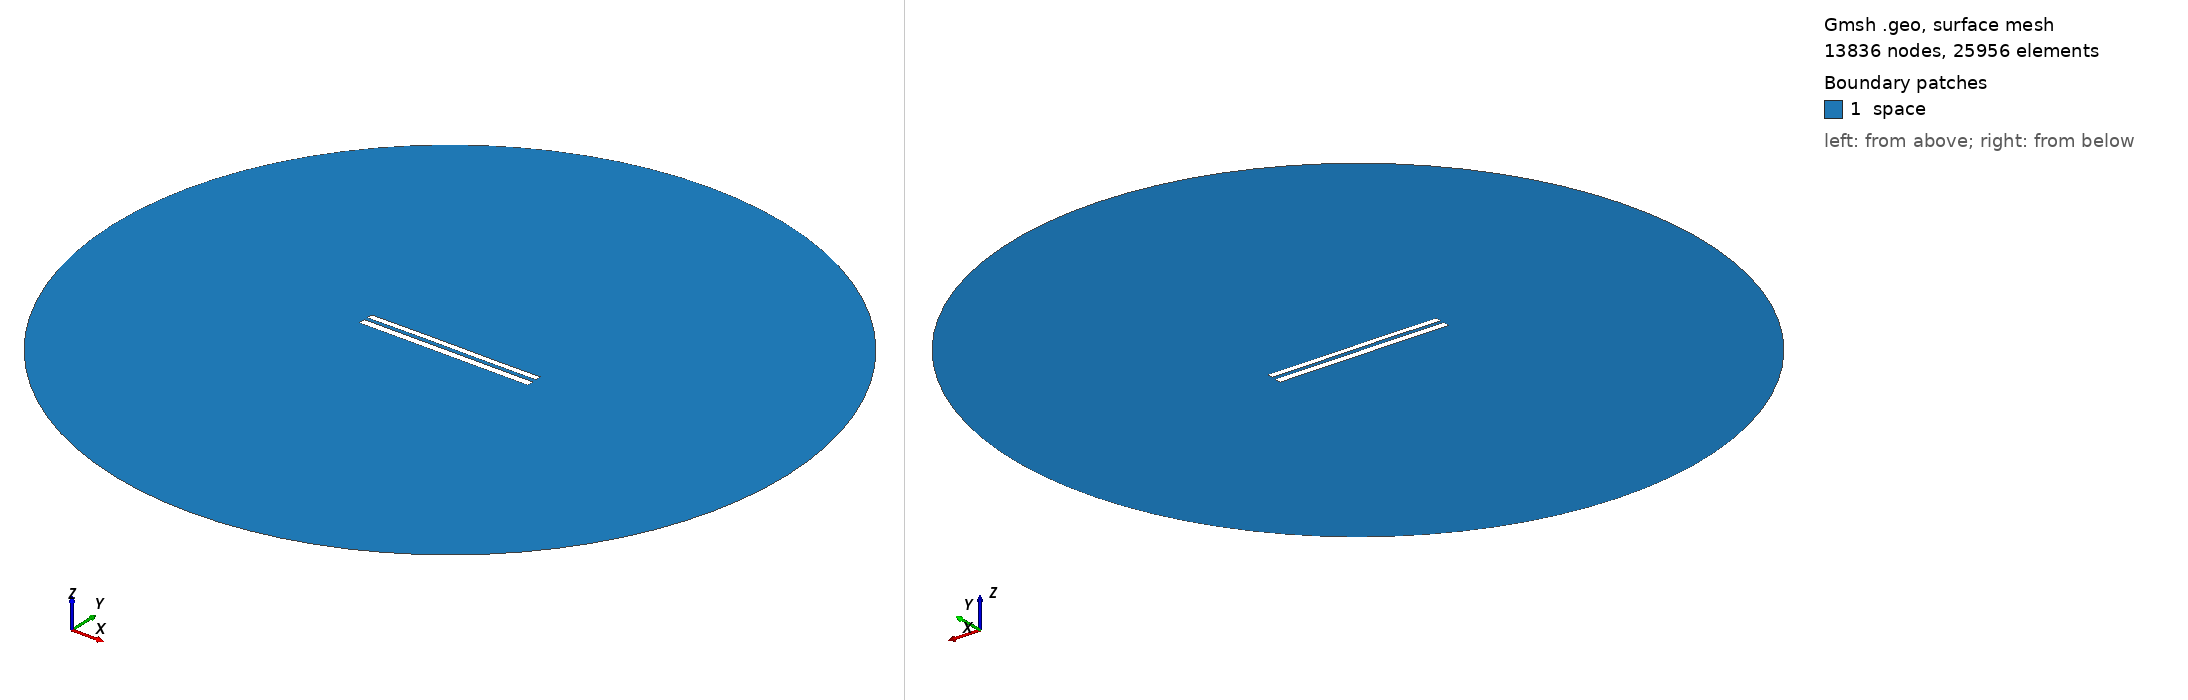

Gmsh geometry script, surface-meshed: 13836 nodes, 25956 surface elements. Boundary patches (legend numbers): 1 space. Left view from above one corner, right view from below the opposite corner. Legend entries are the model's physical surfaces. The drawing asked Gmsh for element sizes between 1% and 20% of the model's largest extent; the script's own settings can give other sizes.

=== 8093.geo (drawn) ===
//---------------------------------------
// Geometry kernel
//---------------------------------------

SetFactory("OpenCASCADE");



//---------------------------------------
// Parameters of the geometry
//---------------------------------------

// Overetch of the upper plate
overetch = 0.25;

// Distance between the plates
distance = 2.0;

// Discretization over the x axis (for the deformation)
nx = 50; 

// Length of the plate
L = 100 - overetch; 

// Number of modes
n = 4; 

// 1st mode coefficient
coeff(1) = 0.15;
beta(1) = 0.596864 * 3.1415926535 / L;

// 2nd mode coefficient
coeff(2) = 0.07499999999999998;
beta(2) = 1.49418 * 3.1415926535 / L;

// 3rd mode coefficient
coeff(3) = 0.07499999999999998;
beta(3) = 2.50025 * 3.1415926535 / L;

// 4th mode coefficient
coeff(4) = 0.0;
beta(4) = 3.49999 * 3.1415926535 / L;



//---------------------------------------
// Upper plate (deformed rectangle)
//---------------------------------------

// Coordiantes of the upper plate
xmin = -50;
xmax = 50 - overetch;

// Height of the upper plate
yheight = 4 - 2 * overetch;

// Indexes of the points
UpperID[] = {};
LowerID[] = {};
LeftID[] = {};
RightID[] = {};

// Point index
p = 1;

// Horizontal edges
For i In {1:nx}
    x = xmin + (i-1)*(xmax - xmin)/(nx-1);

    y_bottom = distance / 2 + overetch;
    For j In {1:n}
        C = (Cosh(beta(j)*L) + Cos(beta(j)*L)) / (Sinh(beta(j)*L) + Sin(beta(j)*L));
        y_bottom  = y_bottom + coeff(j) * (Cosh(beta(j)*(x+50)) - Cos(beta(j)*(x+50)) - C * (Sinh(beta(j)*(x+50)) - Sin(beta(j)*(x+50))));
    EndFor

    y_top = y_bottom + yheight;

    Point(p) = {x, y_top, 0, 1.0};
    UpperID[i] = p;
    p = p + 1;

    Point(p) = {x, y_bottom, 0, 1.0};
    LowerID[i] = p;
    p = p + 1;
EndFor

// Create point lists
UpperPts[] = {}; LowerPts[] = {};
For i In {1:nx}
  UpperPts[] += {UpperID[i]};
  LowerPts[] += {LowerID[i]};
EndFor

// Build splines
Spline(1) = {UpperPts[]};
Spline(2) = {LowerPts[]};
Line(3) = {LowerPts[nx-1], UpperPts[nx-1]};
Line(4) = {LowerPts[0], UpperPts[0]};

// Build the plane surface
Curve Loop(1) = {2, 3, -1, -4};
Plane Surface(1) = {1};



//---------------------------------------
// Lower plate (rectangle)
//---------------------------------------

// Vertices
Point(1001) = {-50, -1, 0, 1.0};
Point(1002) = { 50, -1, 0, 1.0};
Point(1003) = { 50,  -5, 0, 1.0};
Point(1004) = {-50,  -5, 0, 1.0};

// Edges
Line(5) = {1001, 1002};
Line(6) = {1002, 1003};
Line(7) = {1003, 1004};
Line(8) = {1004, 1001};

// Plane surface
Line Loop(2) = {5, 6, 7, 8};
Plane Surface(2) = {2}; 



//---------------------------------------
// Outer (fictious) boundary
//---------------------------------------

// Points
Point(1005) = {0, 0, 0};       // Center
Point(1006) = {200, 0, 0};     // Start point
Point(1007) = {0, 200, 0};     // 90 degrees
Point(1008) = {-200, 0, 0};    // 180 degrees
Point(1009) = {0, -200, 0};    // 270 degrees

// Circle arcs (each needs start, center, end)
Circle(9) = {1006, 1005, 1007};
Circle(10) = {1007, 1005, 1008};
Circle(11) = {1008, 1005, 1009};
Circle(12) = {1009, 1005, 1006};

// Plane surface for the entire domain
Curve Loop(3) = {9, 10, 11, 12};
Surface(3) = {3};

// Subtract the plates from the whole domain to obtain the actual domain where we want to solve the equations
BooleanDifference{ Surface{3}; Delete; }{ Surface{1}; Surface{2}; Delete; }




//---------------------------------------
// Transfinite Lines/Curves
//---------------------------------------

// Set the number of points on the boundaries
r = 7;

// Plates
Transfinite Curve {1, 2} = 50*r Using Progression 1;
Transfinite Curve {3, 4} = 2*r Using Progression 1;
Transfinite Line {5, 7} = 50*r Using Progression 1;
Transfinite Line {6, 8} = 2*r Using Progression 1;

// Outer boundary
Transfinite Line {9, 10, 11, 12} = 20 Using Progression 1;



//---------------------------------------
// Physical groups
//---------------------------------------                

// Physical curves (boundaries)
Physical Line("force_segment", 10) = {2};
Physical Line("upper_plate", 11) = {1, 3, 4};
Physical Line("lower_plate", 12) = {5, 6, 7, 8};
Physical Line("boundary", 20) = {9, 10, 11, 12};

// Physical Surfaces
Physical Surface("space", 30) = {3};



//---------------------------------------
// 6. Generate the Mesh
//---------------------------------------

// 2D mesh generation
Mesh 2;
